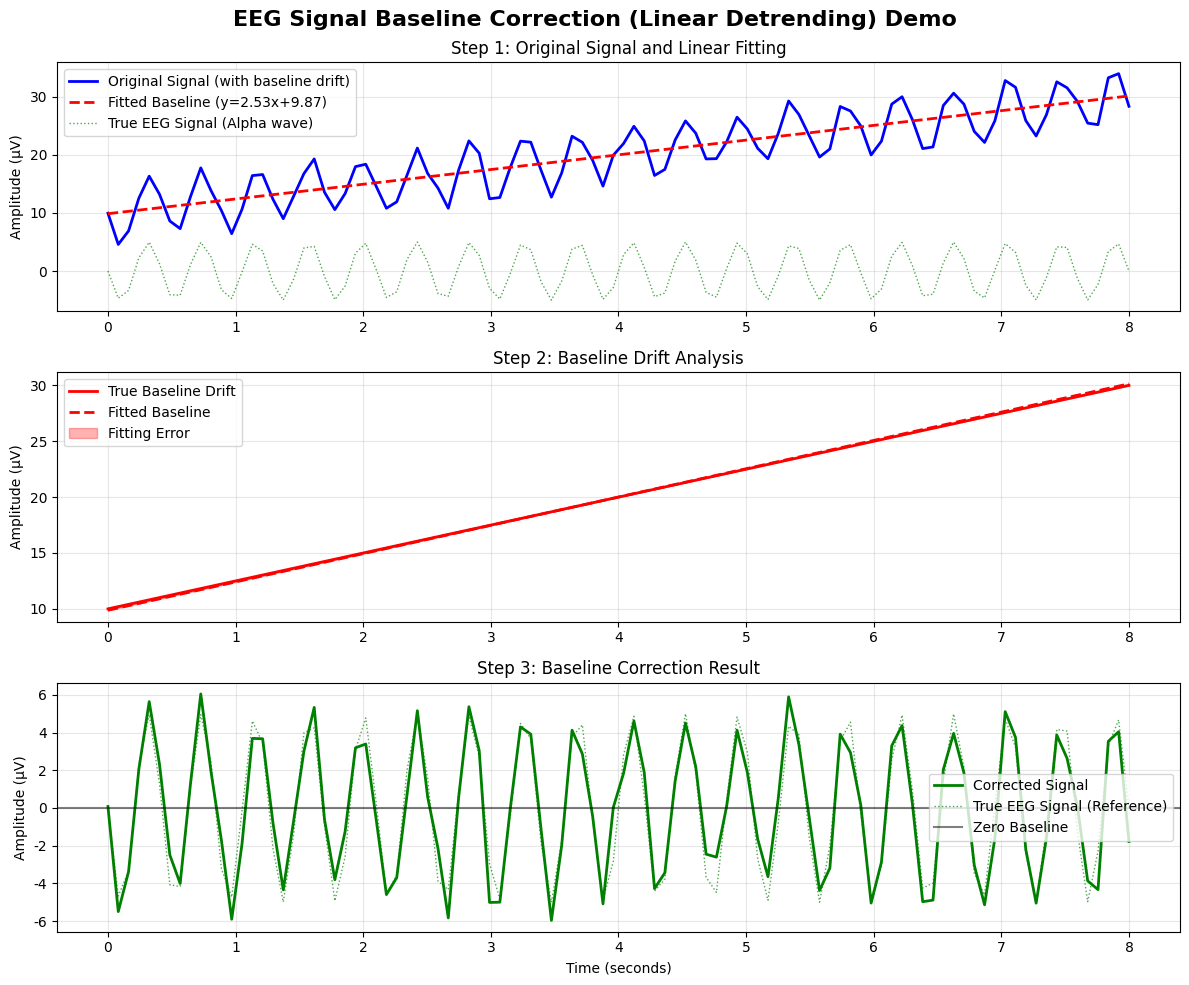
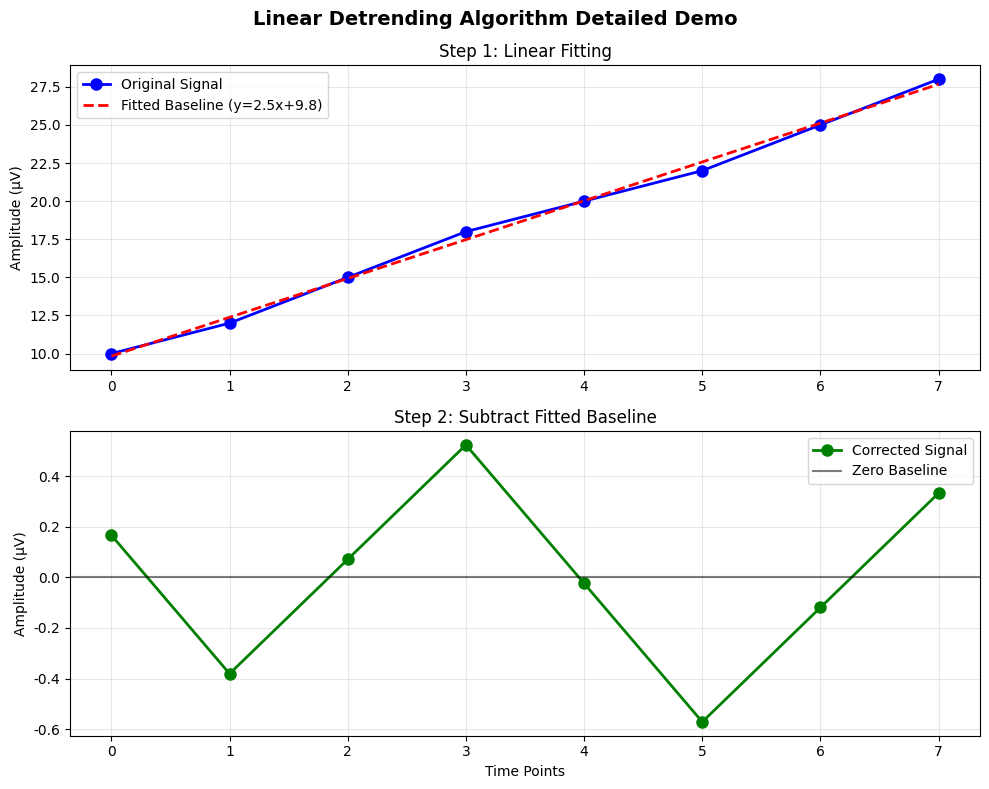

Write the Python code that produced these figures, in order.
"""
Visualize the working principle of remove_baseline_drift function
Demonstrate the linear detrending process using scipy.signal.detrend
"""

import numpy as np
import matplotlib.pyplot as plt
from scipy import signal

# Set font for better display
plt.rcParams['font.sans-serif'] = ['DejaVu Sans', 'Arial']
plt.rcParams['axes.unicode_minus'] = False

def create_sample_eeg_signal():
    """Create a simulated EEG signal with baseline drift"""
    # Time axis
    t = np.linspace(0, 8, 100)  # 8 seconds, 100 sampling points
    
    # Create signal components
    # 1. Baseline drift (linear trend)
    baseline_drift = 2.5 * t + 10  # Linear upward trend
    
    # 2. Real EEG signal (Alpha wave + noise)
    alpha_wave = 5 * np.sin(2 * np.pi * 10 * t)  # 10Hz Alpha wave
    noise = np.random.normal(0, 1, len(t))  # Random noise
    
    # 3. Combined signal
    original_signal = baseline_drift + alpha_wave + noise
    
    return t, original_signal, baseline_drift, alpha_wave

def demonstrate_detrend():
    """Demonstrate the detrending process"""
    # Create sample signal
    t, original_signal, baseline_drift, alpha_wave = create_sample_eeg_signal()
    
    # Use scipy.signal.detrend for linear detrending
    detrended_signal = signal.detrend(original_signal, type='linear')
    
    # Manually calculate fitted baseline (for visualization)
    # Fit line: y = a*x + b
    coeffs = np.polyfit(t, original_signal, 1)
    fitted_baseline = coeffs[0] * t + coeffs[1]
    
    # Create figure
    fig, axes = plt.subplots(3, 1, figsize=(12, 10))
    fig.suptitle('EEG Signal Baseline Correction (Linear Detrending) Demo', fontsize=16, fontweight='bold')
    
    # First subplot: Original signal and fitted baseline
    axes[0].plot(t, original_signal, 'b-', linewidth=2, label='Original Signal (with baseline drift)')
    axes[0].plot(t, fitted_baseline, 'r--', linewidth=2, label=f'Fitted Baseline (y={coeffs[0]:.2f}x+{coeffs[1]:.2f})')
    axes[0].plot(t, alpha_wave, 'g:', linewidth=1, alpha=0.7, label='True EEG Signal (Alpha wave)')
    axes[0].set_ylabel('Amplitude (μV)')
    axes[0].set_title('Step 1: Original Signal and Linear Fitting')
    axes[0].legend()
    axes[0].grid(True, alpha=0.3)
    
    # Second subplot: Baseline drift components
    axes[1].plot(t, baseline_drift, 'r-', linewidth=2, label='True Baseline Drift')
    axes[1].plot(t, fitted_baseline, 'r--', linewidth=2, label='Fitted Baseline')
    axes[1].fill_between(t, baseline_drift, fitted_baseline, alpha=0.3, color='red', label='Fitting Error')
    axes[1].set_ylabel('Amplitude (μV)')
    axes[1].set_title('Step 2: Baseline Drift Analysis')
    axes[1].legend()
    axes[1].grid(True, alpha=0.3)
    
    # Third subplot: Corrected signal
    axes[2].plot(t, detrended_signal, 'g-', linewidth=2, label='Corrected Signal')
    axes[2].plot(t, alpha_wave, 'g:', linewidth=1, alpha=0.7, label='True EEG Signal (Reference)')
    axes[2].axhline(y=0, color='k', linestyle='-', alpha=0.5, label='Zero Baseline')
    axes[2].set_xlabel('Time (seconds)')
    axes[2].set_ylabel('Amplitude (μV)')
    axes[2].set_title('Step 3: Baseline Correction Result')
    axes[2].legend()
    axes[2].grid(True, alpha=0.3)
    
    # Adjust subplot spacing
    plt.tight_layout()
    
    # Add statistical information
    print("=== Baseline Correction Statistics ===")
    print(f"Original signal range: {np.min(original_signal):.2f} ~ {np.max(original_signal):.2f} μV")
    print(f"Fitted baseline range: {np.min(fitted_baseline):.2f} ~ {np.max(fitted_baseline):.2f} μV")
    print(f"Corrected signal range: {np.min(detrended_signal):.2f} ~ {np.max(detrended_signal):.2f} μV")
    print(f"Fitted slope: {coeffs[0]:.2f} μV/second")
    print(f"Fitted intercept: {coeffs[1]:.2f} μV")
    
    return fig

def demonstrate_detrend_algorithm():
    """Detailed demonstration of detrending algorithm steps"""
    # Create simple example
    t = np.array([0, 1, 2, 3, 4, 5, 6, 7])
    original_signal = np.array([10, 12, 15, 18, 20, 22, 25, 28])
    
    # Manual implementation of linear detrending
    # Step 1: Linear fitting
    coeffs = np.polyfit(t, original_signal, 1)
    fitted_baseline = coeffs[0] * t + coeffs[1]
    
    # Step 2: Subtract fitted baseline
    detrended_signal = original_signal - fitted_baseline
    
    # Create figure
    fig, axes = plt.subplots(2, 1, figsize=(10, 8))
    fig.suptitle('Linear Detrending Algorithm Detailed Demo', fontsize=14, fontweight='bold')
    
    # First subplot: Original signal and fitted baseline
    axes[0].plot(t, original_signal, 'bo-', linewidth=2, markersize=8, label='Original Signal')
    axes[0].plot(t, fitted_baseline, 'r--', linewidth=2, label=f'Fitted Baseline (y={coeffs[0]:.1f}x+{coeffs[1]:.1f})')
    axes[0].set_ylabel('Amplitude (μV)')
    axes[0].set_title('Step 1: Linear Fitting')
    axes[0].legend()
    axes[0].grid(True, alpha=0.3)
    axes[0].set_xticks(t)
    
    # Second subplot: Corrected signal
    axes[1].plot(t, detrended_signal, 'go-', linewidth=2, markersize=8, label='Corrected Signal')
    axes[1].axhline(y=0, color='k', linestyle='-', alpha=0.5, label='Zero Baseline')
    axes[1].set_xlabel('Time Points')
    axes[1].set_ylabel('Amplitude (μV)')
    axes[1].set_title('Step 2: Subtract Fitted Baseline')
    axes[1].legend()
    axes[1].grid(True, alpha=0.3)
    axes[1].set_xticks(t)
    
    plt.tight_layout()
    
    # Print detailed calculation process
    print("\n=== Detailed Calculation Process ===")
    print("Time points:", t)
    print("Original signal:", original_signal)
    print("Fitted baseline:", fitted_baseline)
    print("Corrected signal:", detrended_signal)
    print(f"\nFitting parameters: slope={coeffs[0]:.2f}, intercept={coeffs[1]:.2f}")
    
    return fig

if __name__ == "__main__":
    print("Generating EEG baseline correction visualization...")
    
    # Generate first figure: Complete demonstration
    fig1 = demonstrate_detrend()
    fig1.savefig('eeg_detrend_demo_en.png', dpi=300, bbox_inches='tight')
    print("Saved: eeg_detrend_demo_en.png")
    
    # Generate second figure: Algorithm detailed demonstration
    fig2 = demonstrate_detrend_algorithm()
    fig2.savefig('detrend_algorithm_demo_en.png', dpi=300, bbox_inches='tight')
    print("Saved: detrend_algorithm_demo_en.png")
    
    # Show figures
    plt.show()
    
    print("\nVisualization completed!")
